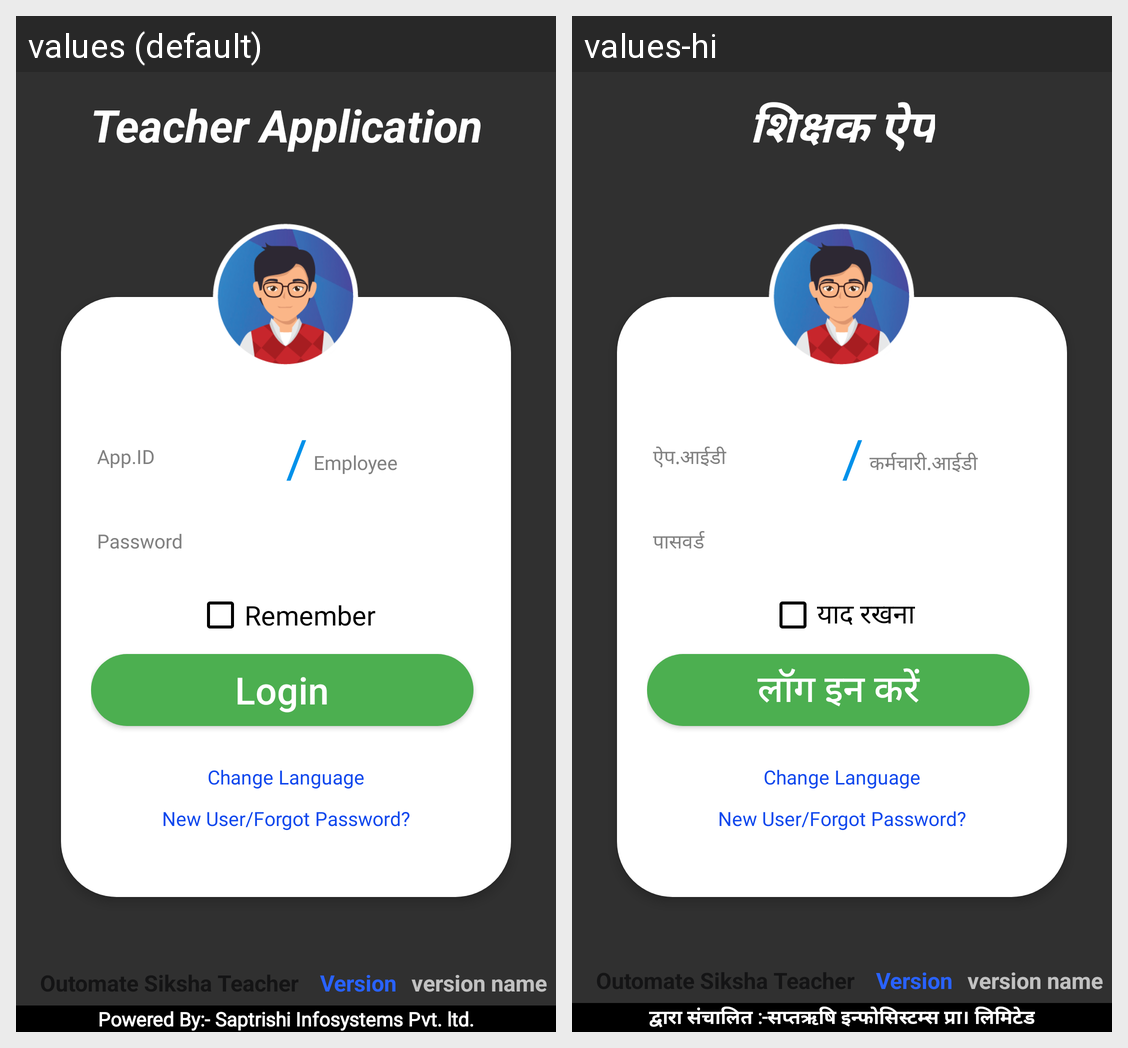

Here is an Android app screen in its default locale and in the app's own translations. Write out the translated-string differences for the strings that appear on this screen.
Android screen res/layout/activity_login.xml rendered under 2 locales, left to right: values (default), values-hi. Device: Nexus 5 (rendered at 1080×1920; each locale shown at half size, 540×960, under a caption strip naming it); theme Theme.AppCompat.
Strings drawn on this screen, with the default value and each locale's value (text and hints the layout hard-codes, and strings that could not be matched under every locale, appear in the picture but are not listed):

teacherapp
  values: Teacher Application
  values-hi: शिक्षक ऐप

Remember
  values: Remember
  values-hi: याद रखना

login
  values: Login
  values-hi: लॉग इन करें

footer_text
  values: Powered By:- Saptrishi Infosystems Pvt. ltd.
  values-hi: द्वारा संचालित :-सप्तऋषि इन्फोसिस्टम्स प्रा। लिमिटेड
